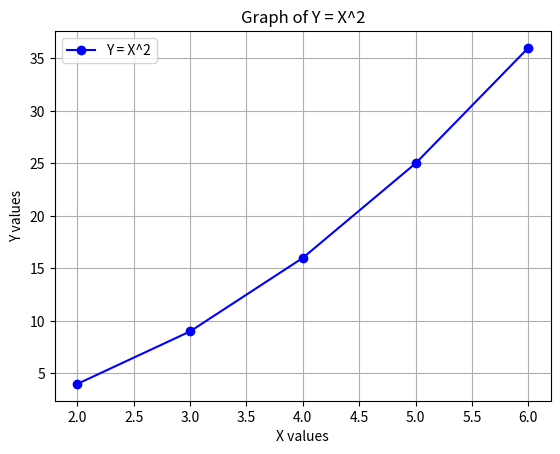

Python code for this plot:
import matplotlib.pyplot as plt

# Given X values and corresponding Y values (X^2)
X = [2, 3, 4, 5, 6]
Y = [x**2 for x in X]

# Plotting the graph
plt.plot(X, Y, marker='o', color='b', label='Y = X^2')

# Adding labels and title
plt.xlabel('X values')
plt.ylabel('Y values')
plt.title('Graph of Y = X^2')

# Display grid and legend
plt.grid(True)
plt.legend()

# Show the plot
plt.show()
